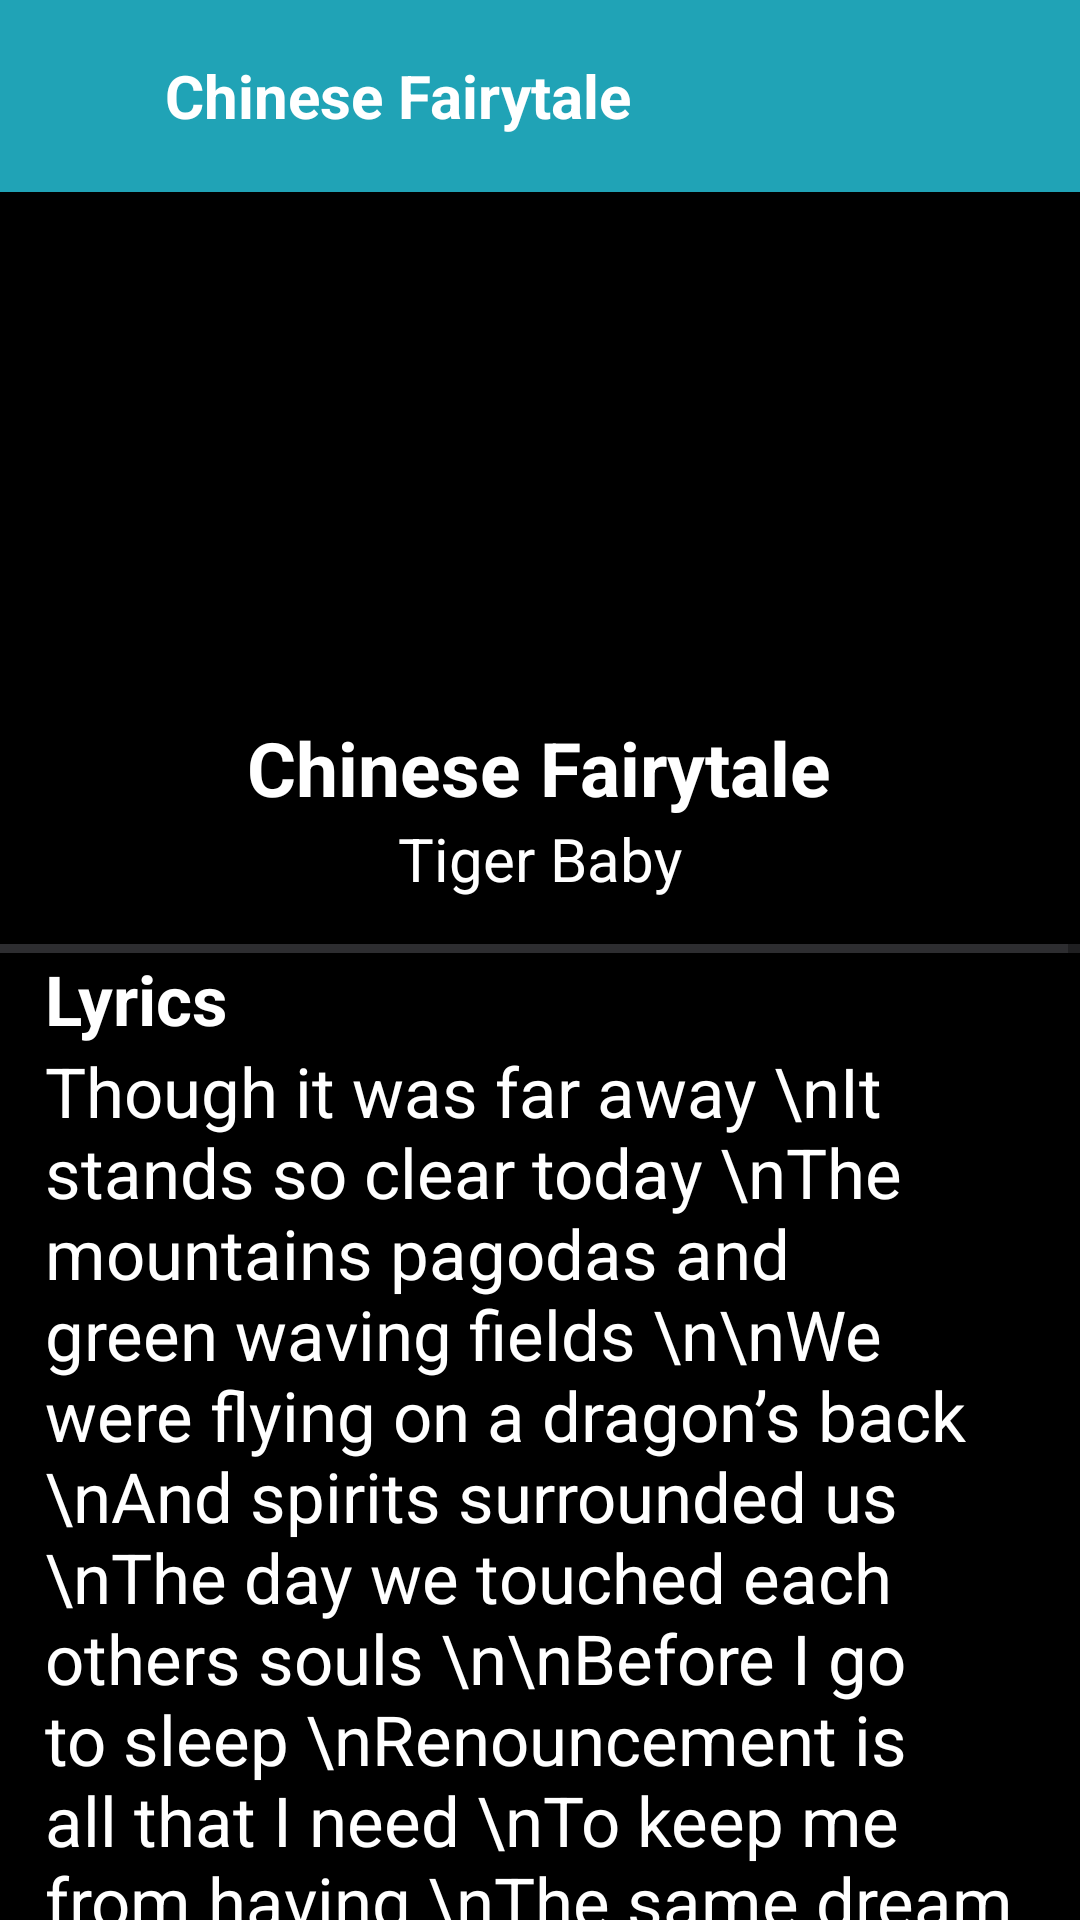

The Android layout XML behind this screen, and the referenced resources:
<!-- AndroidManifest.xml: application theme Theme.MuhammadFatahAlKhadami -->
<!-- res/layout/activity_ly_chinese_fairytale.xml -->
<?xml version="1.0" encoding="utf-8"?>
<LinearLayout xmlns:android="http://schemas.android.com/apk/res/android"
    xmlns:app="http://schemas.android.com/apk/res-auto"
    xmlns:tools="http://schemas.android.com/tools"
    android:layout_width="match_parent"
    android:layout_height="match_parent"
    android:orientation="vertical"
    android:background="@color/black"
    tools:context=".LyChineseFairytaleActivity">
    <LinearLayout
        android:layout_width="match_parent"
        android:layout_height="64dp"
        android:orientation="horizontal"
        android:background="#20A3B6">
        <Button
            android:id="@+id/back"
            android:layout_width="25dp"
            android:layout_height="25dp"
            android:layout_marginStart="15dp"
            android:layout_gravity="center"
            android:background="@drawable/back"/>
        <TextView
            android:layout_width="wrap_content"
            android:layout_height="wrap_content"
            android:layout_marginStart="15dp"
            android:layout_gravity="center"
            android:text="Chinese Fairytale"
            android:textColor="@color/design_default_color_on_primary"
            android:textSize="20sp"
            android:textStyle="bold"/>
    </LinearLayout>
    <ScrollView
        android:layout_width="match_parent"
        android:layout_height="wrap_content">
        <LinearLayout
            android:layout_width="match_parent"
            android:layout_height="wrap_content"
            android:orientation="vertical">
            <ImageView
                android:layout_width="150dp"
                android:layout_height="150dp"
                android:layout_marginTop="15dp"
                android:layout_marginBottom="10dp"
                android:layout_gravity="center"
                android:src="@drawable/cover_chinese_fairytale"/>
            <TextView
                android:layout_width="wrap_content"
                android:layout_height="wrap_content"
                android:layout_gravity="center"
                android:text="Chinese Fairytale"
                android:textColor="@color/design_default_color_on_primary"
                android:textSize="25sp"
                android:textStyle="bold"/>
            <TextView
                android:layout_width="wrap_content"
                android:layout_height="wrap_content"
                android:layout_marginBottom="15dp"
                android:layout_gravity="center"
                android:text="Tiger Baby"
                android:textColor="@color/design_default_color_on_primary"
                android:textSize="20sp"/>
            <View
                android:layout_width="match_parent"
                android:layout_height="3dp"
                android:background="#2D2D30"/>
            <TextView
                android:layout_width="wrap_content"
                android:layout_height="wrap_content"
                android:layout_marginStart="15dp"
                android:text="Lyrics"
                android:textColor="@color/design_default_color_on_primary"
                android:textSize="23sp"
                android:textStyle="bold"/>
            <TextView
                android:layout_width="wrap_content"
                android:layout_height="wrap_content"
                android:layout_marginStart="15dp"
                android:layout_marginEnd="15dp"
                android:layout_marginBottom="25dp"
                android:text="Though it was far away
\nIt stands so clear today
\nThe mountains pagodas and green waving fields
\n\nWe were flying on a dragon’s back
\nAnd spirits surrounded us
\nThe day we touched each others souls
\n\nBefore I go to sleep
\nRenouncement is all that I need
\nTo keep me from having
\nThe same dream again
\n\nWe were flying on a dragon’s back
\nAnd spirits surrounded us
\nThe day we touched each others souls
\n\nThe rain is falling cold
\nTo me it glows like gold
\nOn roof tops of longing
\nWere reaching for the stars
\n\nWe were flying on a dragon’s back
\nAnd spirits surrounded us
\nThe day we touched each others souls"
                android:textColor="@color/design_default_color_on_primary"
                android:textSize="23sp"/>
        </LinearLayout>
    </ScrollView>
</LinearLayout>
<!-- resources referenced by this layout -->
<resources>
  <style name="Theme.MuhammadFatahAlKhadami" parent="Base.Theme.MuhammadFatahAlKhadami" />
  <style name="Base.Theme.MuhammadFatahAlKhadami" parent="Theme.AppCompat.Light.NoActionBar">
          
          
      </style>
  <!-- not gathered from this repository: default colours our renderer supplied (Android Studio template values) -->
  <color name="black">#FF000000</color>
</resources>
